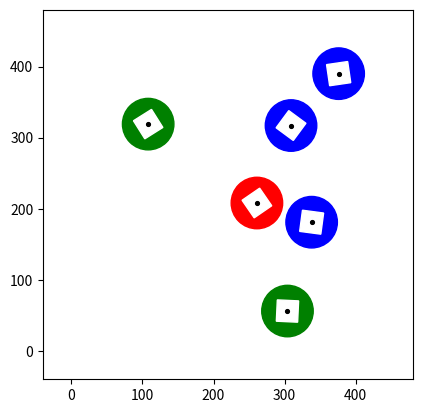

Source code (Python):
import numpy as np
import random as rnd
from matplotlib.patches import Rectangle
import matplotlib.pyplot as plt
import random
import math
import numpy as np


def cube_spawning_coordinates(how_many_cubes, workspace_size_x, workspace_size_y, cube_size, gripper_finger_needed_space):
  needed_radius_for_one_cube=math.sqrt(2)*cube_size/2+gripper_finger_needed_space

  list_of_coordinate_pairs=list()
  x,y = np.zeros(how_many_cubes),np.zeros(how_many_cubes)
  x[0],y[0]=np.round(rnd.uniform(0,workspace_size_x)),np.round(rnd.uniform(0, workspace_size_y))
  list_of_coordinate_pairs.append((int(x[0]),int(y[0])))

  min_distances=[]
  i=1

  while i<how_many_cubes :
      x_temp,y_temp=np.round(rnd.uniform(0,workspace_size_x)),np.round(rnd.uniform(0,workspace_size_y))
      distances = []

      for j in range(0,i):
          distances.append(np.sqrt((x_temp-x[j])**2+(y_temp-y[j])**2))
      min_distance = np.min(distances)

      if min_distance>2*needed_radius_for_one_cube:
          min_distances.append(min_distance)
          x[i]=x_temp
          y[i]=y_temp
          list_of_coordinate_pairs.append((int(x[i]),int(y[i])))
          i = i+1

  #print(list_of_coordinate_pairs)


  colors=['r', 'g', 'b']
  list_with_features=list()

  for element in list_of_coordinate_pairs:
    random.shuffle(colors)
    picked_color=colors[0]

    orientation=rnd.uniform(0,360)

    actual_item=list()
    actual_item.append(element)
    actual_item.append(round(np.deg2rad(orientation),2))
    actual_item.append(picked_color)

    list_with_features.append(actual_item)

    circle = plt.Circle(element, radius=needed_radius_for_one_cube, color=picked_color)
    fig = plt.gcf()
    ax = fig.gca()
    ax.add_patch(circle)


    def plot_rotated_square(center, cube_size, rotated_angle):
        # Calculate the coordinates of the rectangle corners
        corners = np.array([
            [-cube_size/2, -cube_size/2],  # Bottom-left
            [cube_size/2, -cube_size/2],   # Bottom-right
            [cube_size/2, cube_size/2],    # Top-right
            [-cube_size/2, cube_size/2]    # Top-left
        ])

        # Convert the angle to radians
        theta = np.radians(rotated_angle)

        # Create a rotation matrix
        rotation_matrix = np.array([
            [np.cos(theta), -np.sin(theta)],
            [np.sin(theta), np.cos(theta)]
        ])

        # Rotate the corners around the center
        rotated_corners = np.dot(corners, rotation_matrix.T) + center

        # Plot the rotated square
        plt.fill(rotated_corners[:, 0], rotated_corners[:, 1], color='white')


    plot_rotated_square(element, cube_size, orientation)


    plt.scatter(element[0], element[1], color='black', s=cube_size/4)


  ax.set_aspect('equal', adjustable='box')
  plt.xlim(-workspace_size_x/10, workspace_size_x*1.2)
  plt.ylim(-workspace_size_y/10, workspace_size_x*1.2)
  print("The location of cubes:")
  plt.show()

  print("The list of the features of cubes:")

  return list_with_features


#TODO: eltolás + rescaling a munkatér-koordináta rendszerbe
def transform_to_real_coordinates():
  return


cube_spawning_coordinates(6, 400, 400, 30, 15)